Run: headless pygame with SDL's dummy video driver; simulated clock (each Clock.tick advances the game by its frame time, no real sleeping); random seed 0; keys injected as events and as key.get_pressed() state; no mouse input.
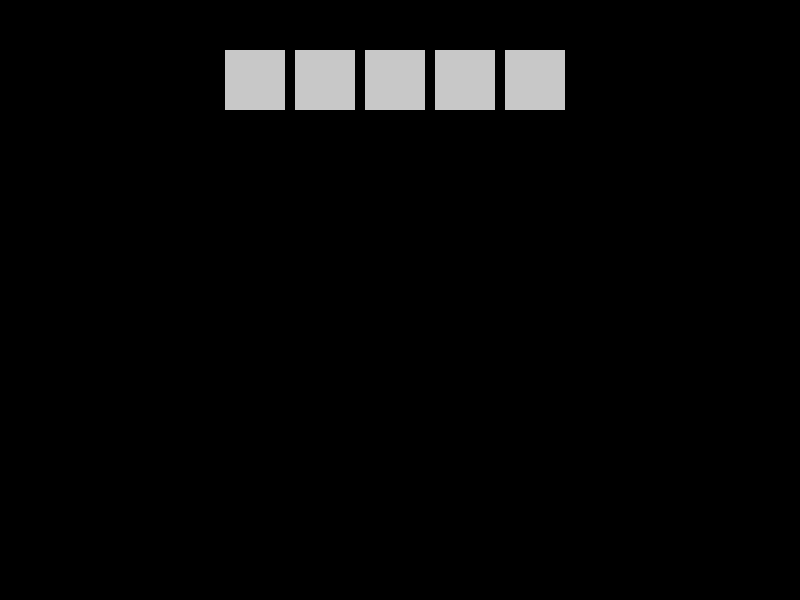
Frame 1 of 4 · flips 1–60 · no input
Frame 2 of 4 · flips 61–180 · tapped SPACE, RETURN · held RIGHT (→), D · screen unchanged from frame 1, image omitted
Frame 3 of 4 · flips 181–300 · held DOWN (↓), S · screen unchanged from frame 2, image omitted
Frame 4 of 4 · flips 301–420 · held LEFT (←), A, UP (↑), W · screen unchanged from frame 3, image omitted

The pygame program that drew these frames:

import pygame

class Inventory:
    def __init__(self, max_slots=20):
        self.max_slots = max_slots
        self.slots = [None] * max_slots  # Initial empty slots
        self.slot_rects = []
        self.font = pygame.font.SysFont("Arial", 20)
        self.slot_size = 60
        self.slot_margin = 10
        self.is_inventory_open = False  # Track whether inventory is open

        # Increase the size of the inventory window for better spacing
        self.window_width = 5.4 * (self.slot_size + self.slot_margin) + self.slot_margin  # 5 columns of slots + margin
        self.window_height = 4.4 * (self.slot_size + self.slot_margin) + self.slot_margin  # 4 rows of slots + margin
        self.window_rect = pygame.Rect(50, 100, self.window_width, self.window_height)  # Position and size of the window (stick to the left)
        self.window_color = (139, 69, 19)  # Brown color for the window (wood-like)

        # Define positions of the 5 visible slots (always on the screen)
        self.visible_slots_rects = []
        self.visible_slots_x = (800 - 5 * (self.slot_size + self.slot_margin)) // 2  # Centered on top
        self.visible_slots_y = 50  # Start y position for visible slots
        self.generate_slot_rects()

    def generate_slot_rects(self):
        """Generate the positions for all the inventory slots"""
        self.slot_rects = []

        # After the window is positioned on the left, calculate the positions for the slots
        start_x = self.window_rect.x + 20  # Position slots inside window starting with a margin from the left
        start_y = self.window_rect.y + 20  # Position slots inside window starting with a margin from the top

        # Calculate the positions for each of the 20 slots (5 columns x 4 rows)
        for i in range(self.max_slots):
            x = start_x + (i % 5) * (self.slot_size + self.slot_margin)  # 5 slots per row
            y = start_y + (i // 5) * (self.slot_size + self.slot_margin)  # Stack 4 rows
            self.slot_rects.append(pygame.Rect(x, y, self.slot_size, self.slot_size))

        # Define the visible slots (always on the screen)
        self.visible_slots_rects = []
        for i in range(5):  # Just 5 visible boxes at the top of the screen
            x = self.visible_slots_x + (i % 5) * (self.slot_size + self.slot_margin)
            y = self.visible_slots_y
            self.visible_slots_rects.append(pygame.Rect(x, y, self.slot_size, self.slot_size))

    def toggle_inventory(self):
        """Toggle the inventory screen (open/close)"""
        self.is_inventory_open = not self.is_inventory_open

    def draw(self, surface):
        """Draw the inventory window and slots"""
        # Draw the visible 5 slots (always on screen)
        for i, rect in enumerate(self.visible_slots_rects):
            pygame.draw.rect(surface, (200, 200, 200), rect)  # Draw slot box (gray)
            item = self.slots[i]
            if item:
                name, count = item
                text = self.font.render(f"{name} x{count}", True, (0, 0, 0))
                text_rect = text.get_rect(center=rect.center)
                surface.blit(text, text_rect)

        # Draw the inventory window when it is open
        if self.is_inventory_open:
            # Draw the window background (wooden texture/solid color)
            pygame.draw.rect(surface, self.window_color, self.window_rect)

            # Draw the slots inside the window
            for rect in self.slot_rects:
                pygame.draw.rect(surface, (200, 200, 200), rect)  # Draw slot box (gray)
                item = self.slots[self.slot_rects.index(rect)]
                if item:
                    name, count = item
                    text = self.font.render(f"{name} x{count}", True, (0, 0, 0))
                    text_rect = text.get_rect(center=rect.center)
                    surface.blit(text, text_rect)

    def add_item(self, name, count):
        """Add an item to the inventory"""
        for i in range(self.max_slots):
            if self.slots[i] is None:
                self.slots[i] = (name, count)
                return True
        return False

# Pygame setup
pygame.init()
screen = pygame.display.set_mode((800, 600))
clock = pygame.time.Clock()

# Create the inventory
inventory = Inventory()

# Main game loop
running = True
while running:
    screen.fill((0, 0, 0))  # Clear screen with black (game background)

    # Handle events
    for event in pygame.event.get():
        if event.type == pygame.QUIT:
            running = False
        if event.type == pygame.KEYDOWN:
            if event.key == pygame.K_b:  # Press 'B' to toggle inventory
                inventory.toggle_inventory()

    # Draw the inventory
    inventory.draw(screen)

    pygame.display.flip()
    clock.tick(60)

pygame.quit()
